Photos from the image-classification dataset "final_dataset" in the GitHub repository k-sailee/LeafDiseaseDataset. Its 10 classes are: alternaria leaf blight, anthracnose, chlorosis, dried leaf, healthy, initial stage, leaf blight, leaf spot, pest damage, rust diseases.

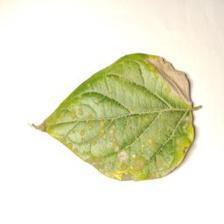
Label: rust diseases

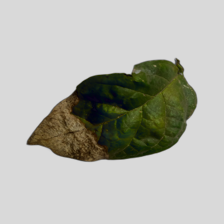
Label: leaf blight

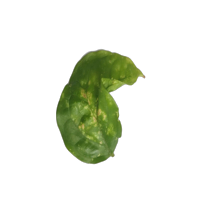
Label: chlorosis

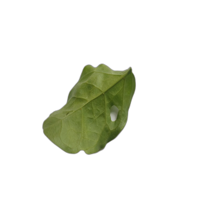
Label: pest damage

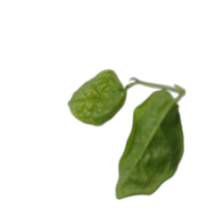
Label: initial stage

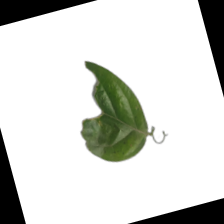
Label: anthracnose
